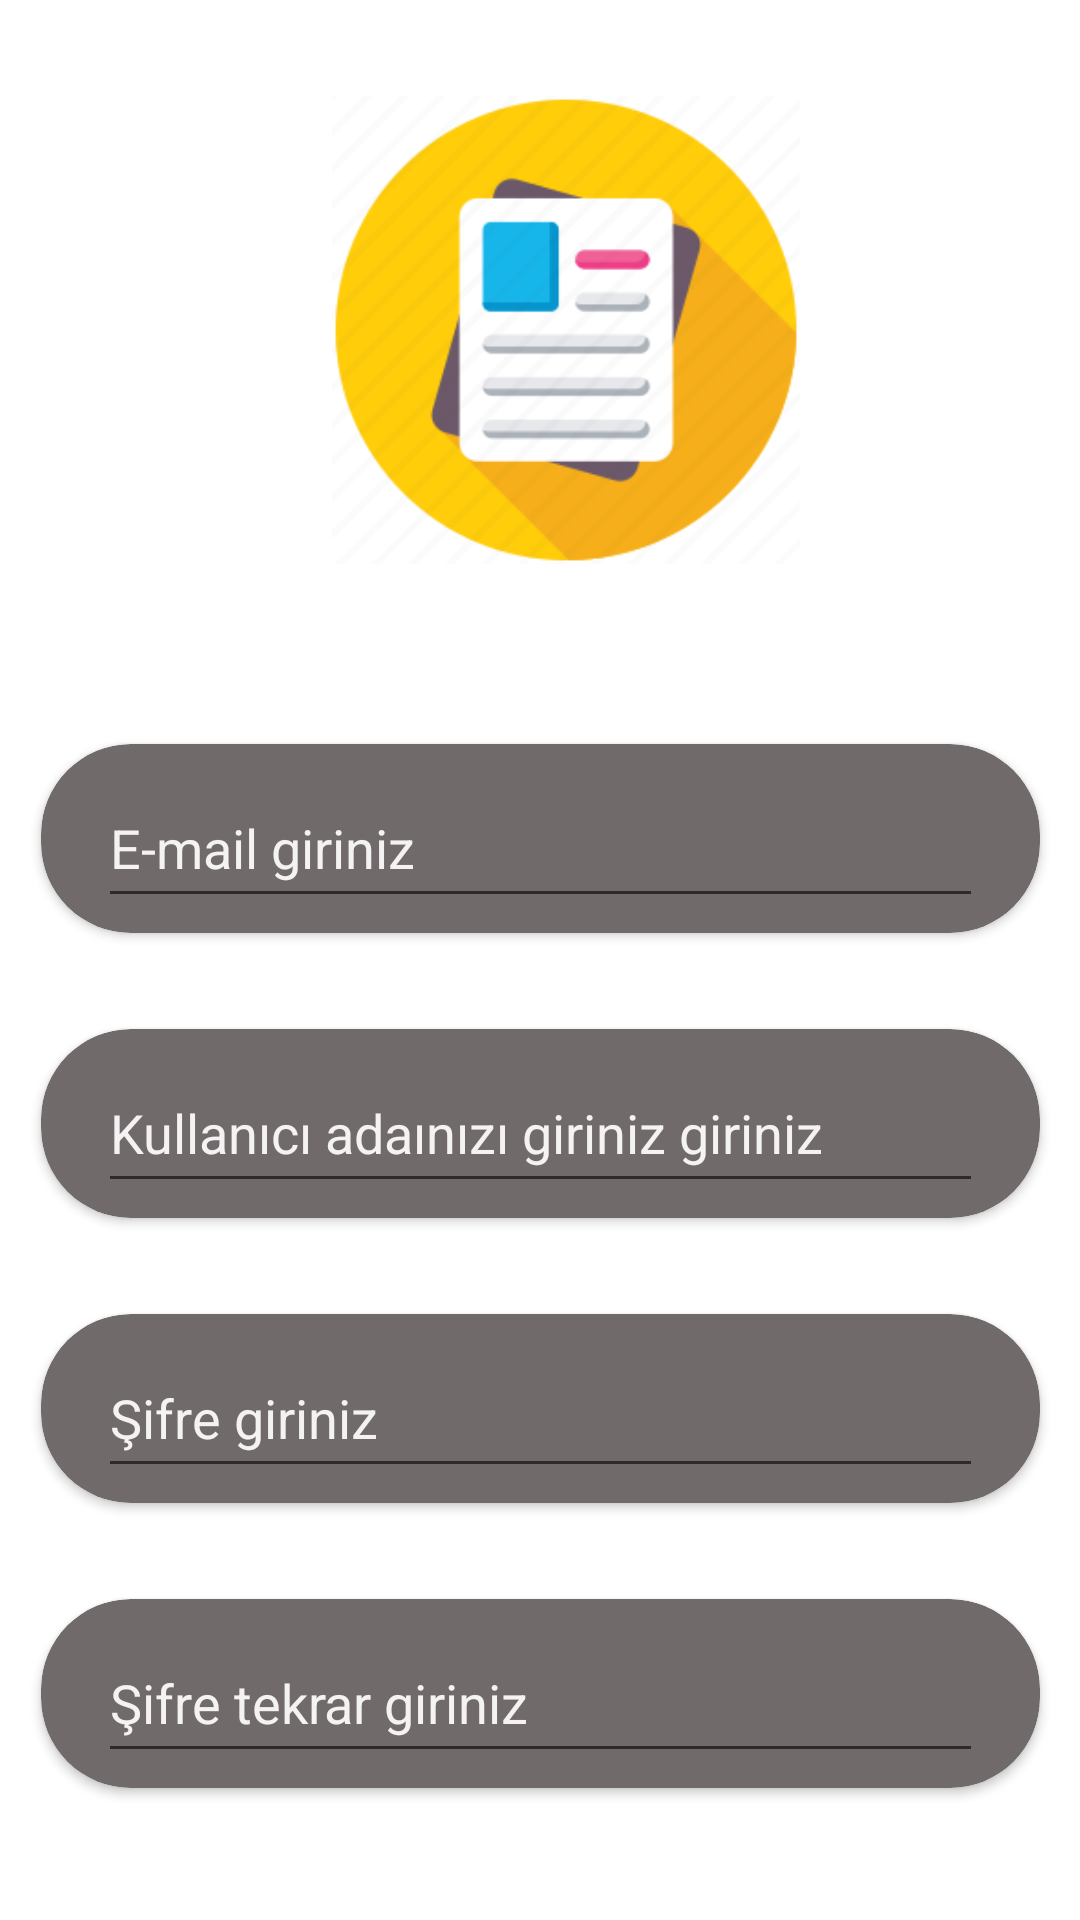

Layout XML and referenced resources for this Android screen:
<!-- AndroidManifest.xml: application theme Theme.IsBulKotlin -->
<!-- res/layout/fragment_register.xml -->
<?xml version="1.0" encoding="utf-8"?>
<androidx.constraintlayout.widget.ConstraintLayout xmlns:android="http://schemas.android.com/apk/res/android"
    xmlns:app="http://schemas.android.com/apk/res-auto"
    xmlns:tools="http://schemas.android.com/tools"
    android:layout_width="match_parent"
    android:layout_height="match_parent"
    tools:context=".fragments.RegisterFragment">

    <androidx.cardview.widget.CardView
        android:id="@+id/cardView4"
        android:layout_width="333dp"
        android:layout_height="63dp"
        android:layout_marginStart="1dp"
        android:layout_marginTop="32dp"
        android:layout_marginEnd="1dp"
        app:cardBackgroundColor="#706A6A"
        app:cardCornerRadius="30dp"
        app:layout_constraintEnd_toEndOf="parent"
        app:layout_constraintStart_toStartOf="parent"
        app:layout_constraintTop_toBottomOf="@+id/cardView">

        <androidx.constraintlayout.widget.ConstraintLayout
            android:layout_width="match_parent"
            android:layout_height="match_parent">

            <EditText
                android:id="@+id/editRegisterPass2"
                android:layout_width="295dp"
                android:layout_height="50dp"
                android:layout_marginStart="8dp"
                android:layout_marginTop="8dp"
                android:layout_marginEnd="8dp"
                android:layout_marginBottom="5dp"
                android:ems="10"
                android:hint="Şifre tekrar giriniz"
                android:inputType="textPersonName"
                android:textColor="#F4F2F2"
                android:textColorHint="#F4F2F2"
                app:layout_constraintBottom_toBottomOf="parent"
                app:layout_constraintEnd_toEndOf="parent"
                app:layout_constraintStart_toStartOf="parent"
                app:layout_constraintTop_toTopOf="parent" />
        </androidx.constraintlayout.widget.ConstraintLayout>
    </androidx.cardview.widget.CardView>

    <androidx.cardview.widget.CardView
        android:id="@+id/cardView2"
        android:layout_width="333dp"
        android:layout_height="63dp"
        android:layout_marginStart="1dp"
        android:layout_marginTop="60dp"
        android:layout_marginEnd="1dp"
        app:cardBackgroundColor="#706A6A"
        app:cardCornerRadius="30dp"
        app:layout_constraintEnd_toEndOf="parent"
        app:layout_constraintStart_toStartOf="parent"
        app:layout_constraintTop_toBottomOf="@+id/imageView3">

        <androidx.constraintlayout.widget.ConstraintLayout
            android:layout_width="match_parent"
            android:layout_height="match_parent">

            <EditText
                android:id="@+id/editRegisterMail"
                android:layout_width="295dp"
                android:layout_height="50dp"
                android:layout_marginStart="8dp"
                android:layout_marginTop="8dp"
                android:layout_marginEnd="8dp"
                android:layout_marginBottom="5dp"
                android:ems="10"
                android:hint="E-mail giriniz"
                android:inputType="textPersonName"
                android:textColor="#F4F2F2"
                android:textColorHint="#F4F2F2"
                app:layout_constraintBottom_toBottomOf="parent"
                app:layout_constraintEnd_toEndOf="parent"
                app:layout_constraintStart_toStartOf="parent"
                app:layout_constraintTop_toTopOf="parent" />
        </androidx.constraintlayout.widget.ConstraintLayout>
    </androidx.cardview.widget.CardView>

    <androidx.cardview.widget.CardView
        android:id="@+id/cardView3"
        android:layout_width="333dp"
        android:layout_height="63dp"
        android:layout_marginStart="1dp"
        android:layout_marginTop="32dp"
        android:layout_marginEnd="1dp"
        app:cardBackgroundColor="#706A6A"
        app:cardCornerRadius="30dp"
        app:layout_constraintEnd_toEndOf="parent"
        app:layout_constraintStart_toStartOf="parent"
        app:layout_constraintTop_toBottomOf="@+id/cardView2">

        <androidx.constraintlayout.widget.ConstraintLayout
            android:layout_width="match_parent"
            android:layout_height="match_parent">

            <EditText
                android:id="@+id/editRegisterName"
                android:layout_width="295dp"
                android:layout_height="50dp"
                android:layout_marginStart="8dp"
                android:layout_marginTop="8dp"
                android:layout_marginEnd="8dp"
                android:layout_marginBottom="5dp"
                android:ems="10"
                android:hint="Kullanıcı adaınızı giriniz giriniz"
                android:inputType="textPersonName"
                android:textColor="#F4F2F2"
                android:textColorHint="#F4F2F2"
                app:layout_constraintBottom_toBottomOf="parent"
                app:layout_constraintEnd_toEndOf="parent"
                app:layout_constraintStart_toStartOf="parent"
                app:layout_constraintTop_toTopOf="parent" />
        </androidx.constraintlayout.widget.ConstraintLayout>
    </androidx.cardview.widget.CardView>

    <ImageView
        android:id="@+id/imageView3"
        android:layout_width="194dp"
        android:layout_height="156dp"
        android:layout_marginTop="32dp"
        android:src="@drawable/register"
        app:layout_constraintEnd_toEndOf="parent"
        app:layout_constraintHorizontal_bias="0.552"
        app:layout_constraintStart_toStartOf="parent"
        app:layout_constraintTop_toTopOf="parent" />

    <androidx.cardview.widget.CardView
        android:id="@+id/cardView"
        android:layout_width="333dp"
        android:layout_height="63dp"
        android:layout_marginStart="1dp"
        android:layout_marginTop="32dp"
        android:layout_marginEnd="1dp"
        app:cardBackgroundColor="#706A6A"
        app:cardCornerRadius="30dp"
        app:layout_constraintEnd_toEndOf="parent"
        app:layout_constraintStart_toStartOf="parent"
        app:layout_constraintTop_toBottomOf="@+id/cardView3">

        <androidx.constraintlayout.widget.ConstraintLayout
            android:layout_width="match_parent"
            android:layout_height="match_parent">

            <EditText
                android:id="@+id/editRegisterPass"
                android:layout_width="295dp"
                android:layout_height="50dp"
                android:layout_marginStart="8dp"
                android:layout_marginTop="8dp"
                android:layout_marginEnd="8dp"
                android:layout_marginBottom="5dp"
                android:ems="10"
                android:hint="Şifre giriniz"
                android:inputType="textPersonName"
                android:textColor="#F4F2F2"
                android:textColorHint="#F4F2F2"
                app:layout_constraintBottom_toBottomOf="parent"
                app:layout_constraintEnd_toEndOf="parent"
                app:layout_constraintStart_toStartOf="parent"
                app:layout_constraintTop_toTopOf="parent" />
        </androidx.constraintlayout.widget.ConstraintLayout>
    </androidx.cardview.widget.CardView>

    <Button
        android:id="@+id/buttonRegister"
        android:layout_width="wrap_content"
        android:layout_height="wrap_content"
        android:layout_marginTop="59dp"
        android:layout_marginBottom="32dp"
        android:backgroundTint="#706A6A"
        android:text="Kayıt Ol"
        app:layout_constraintBottom_toBottomOf="parent"
        app:layout_constraintEnd_toEndOf="parent"
        app:layout_constraintHorizontal_bias="0.5"
        app:layout_constraintStart_toStartOf="parent"
        app:layout_constraintTop_toBottomOf="@+id/cardView4" />

</androidx.constraintlayout.widget.ConstraintLayout>
<!-- resources referenced by this layout -->
<resources>
  <!-- drawable register: png bitmap (drawable-v24, 11173 bytes) -->
  <style name="Theme.IsBulKotlin" parent="Theme.MaterialComponents.DayNight.DarkActionBar">
          
          <item name="colorPrimary">@color/purple_500</item>
          <item name="colorPrimaryVariant">@color/purple_700</item>
          <item name="colorOnPrimary">@color/white</item>
          
          <item name="colorSecondary">@color/teal_200</item>
          <item name="colorSecondaryVariant">@color/teal_700</item>
          <item name="colorOnSecondary">@color/black</item>
          
          <item name="android:statusBarColor" tools:targetApi="l">?attr/colorPrimaryVariant</item>
          
          <item name="windowActionBar">false</item>
          <item name="windowNoTitle">true</item>
      </style>
  <!-- not gathered from this repository: default colours our renderer supplied (Android Studio template values) -->
  <color name="purple_500">#FF6200EE</color>
  <color name="purple_700">#FF3700B3</color>
  <color name="teal_200">#FF03DAC5</color>
  <color name="teal_700">#FF018786</color>
  <color name="black">#FF000000</color>
  <color name="white">#FFFFFFFF</color>
</resources>
